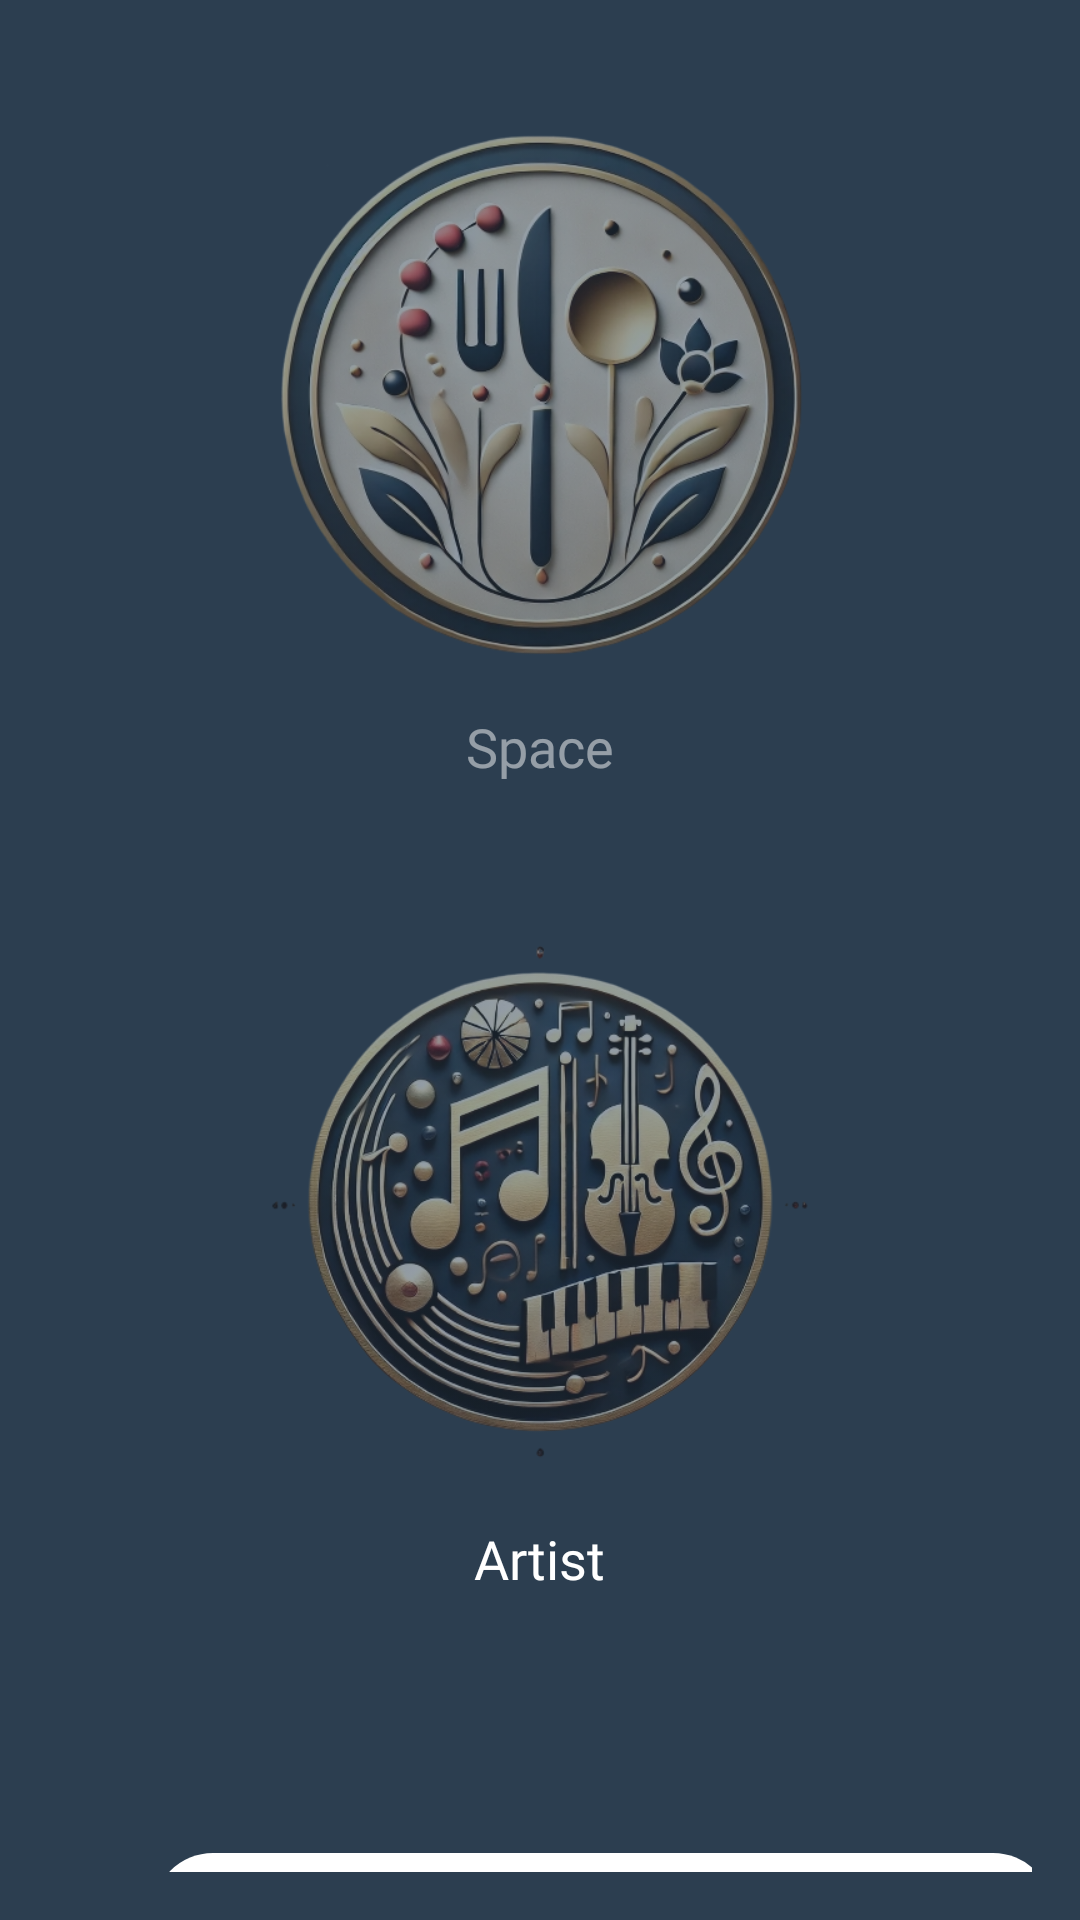

Layout XML and referenced resources for this Android screen:
<!-- AndroidManifest.xml: application theme Theme.TogetherNotes -->
<!-- res/layout/user_type_activity.xml -->
<LinearLayout xmlns:android="http://schemas.android.com/apk/res/android"
    android:layout_width="match_parent"
    android:layout_height="match_parent"
    android:orientation="vertical"
    android:background="@color/blue"
    android:gravity="center"
    android:padding="16dp">



    <ImageView
        android:id="@+id/spaceRegister"
        android:layout_width="250dp"
        android:layout_height="250dp"
        android:layout_marginTop="-10dp"
        android:alpha="0.5"
        android:clickable="true"
        android:focusable="true"
        android:src="@drawable/local_logo"
      />

    <TextView
        android:layout_marginTop="-20dp"
        android:layout_width="wrap_content"
        android:layout_height="wrap_content"
        android:text="@string/space"
        android:fontFamily="@font/inter_18pt_bold"
        android:textSize="18sp"
        android:alpha="0.5"
        android:textColor="@color/white"
        android:layout_marginBottom="16dp"
        />

    <ImageView
        android:id="@+id/artistRegister"
        android:layout_width="250dp"
        android:layout_height="250dp"
        android:src="@drawable/musician_logo"
        android:alpha="0.5"
        android:clickable="true"
        android:focusable="true"
        />
    <TextView
        android:layout_marginTop="-20dp"
        android:layout_width="wrap_content"
        android:layout_height="wrap_content"
        android:text="@string/artist"
        android:fontFamily="@font/inter_18pt_bold"
        android:textSize="18sp"
        android:textColor="@color/white"
        android:layout_marginBottom="16dp"
        />

    <FrameLayout
        android:layout_width="match_parent"
        android:layout_height="wrap_content"
        android:layout_marginTop="70dp">

        
        <ImageView
            android:id="@+id/continue_rol_button"
            android:layout_width="300dp"
            android:layout_height="40dp"
            android:clickable="true"
            android:focusable="true"
            android:src="@drawable/button_border"
            android:layout_marginLeft="35dp"/>

        
        <TextView
            android:layout_width="match_parent"
            android:layout_height="wrap_content"
            android:gravity="center"
            android:padding="10dp"
            android:text="@string/continued"
            android:textColor="@color/black" />
    </FrameLayout>
</LinearLayout>
<!-- resources referenced by this layout -->
<resources>
  <color name="black">#FF000000</color>
  <color name="blue">#2C3E50</color>
  <color name="white">#FFFFFFFF</color>
  <!-- drawable button_border (drawable) -->
  <?xml version="1.0" encoding="utf-8"?>
  <shape xmlns:android="http://schemas.android.com/apk/res/android">
      
      <solid android:color="@android:color/white"/>
  
  
      
      <corners android:radius="20dp"/> 
  </shape>
  <!-- drawable local_logo: png bitmap (drawable, 274322 bytes) -->
  <!-- drawable musician_logo: png bitmap (drawable, 260523 bytes) -->
  <string name="artist">Artist</string>
  <string name="continued">Continue</string>
  <string name="space">Space</string>
  <style name="Theme.TogetherNotes" parent="Base.Theme.TogetherNotes" />
  <style name="Base.Theme.TogetherNotes" parent="Theme.Material3.DayNight.NoActionBar">
          
          
      </style>
</resources>
